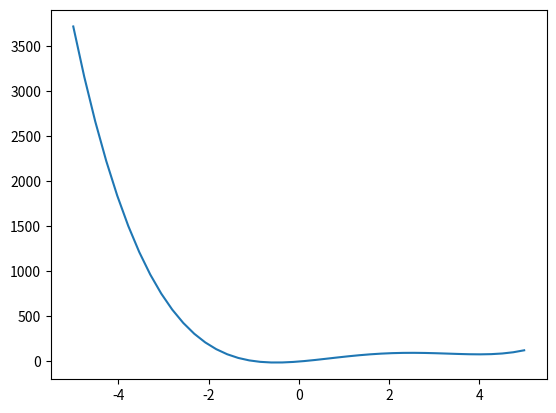

The script that saved this image:
import numpy as np
import matplotlib.pyplot as plt

a0 = 2
a1 = 16
a2 = 27
a3 = 40
a4 = 4

# функция
y = lambda x: a0*x**4-a1*x**3+a2*x**2+a3*x-a4
print("y:", y)

# создаѐм область, в которой будет
# - отображаться график
x = np.linspace(-5, 5, 42)
print(' x y(x)')
for temp in x :
    print ( temp, y(temp))

xmax = max(x,key=y)
print('Xmax = ',xmax,end=' ')

fmax = max(y(x))
print('Ymax = ',fmax)

xmin = min(x,key=y)
print('Xmin = ',xmin,end=' ')

fmin = min(y(x))
print('Ymin = ',fmin)

# создаѐм рисунок с координатную плоскость
fig = plt.subplots()

# значения x, которые будут отображены
# количество элементов в созданном массиве
# - качество прорисовки графика
# рисуем график
plt.plot(x, y(x))

# показываем график
plt.show()